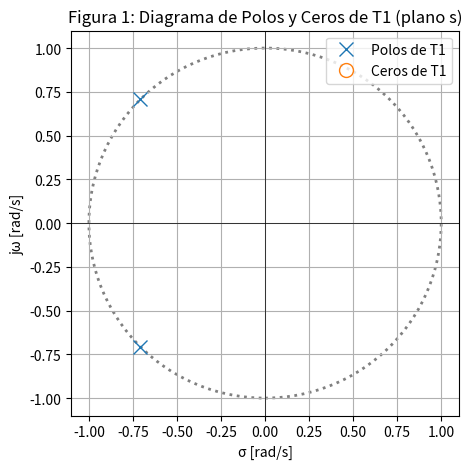
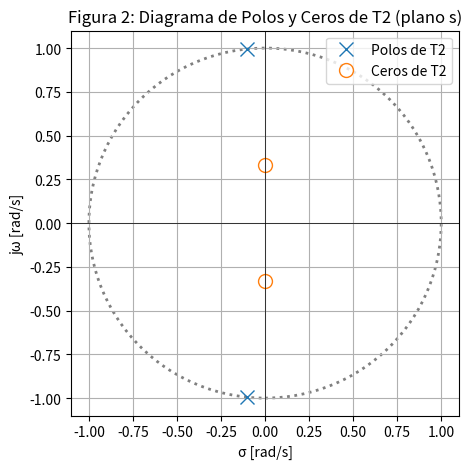
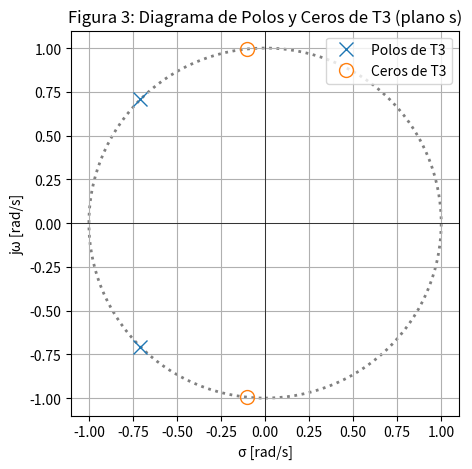
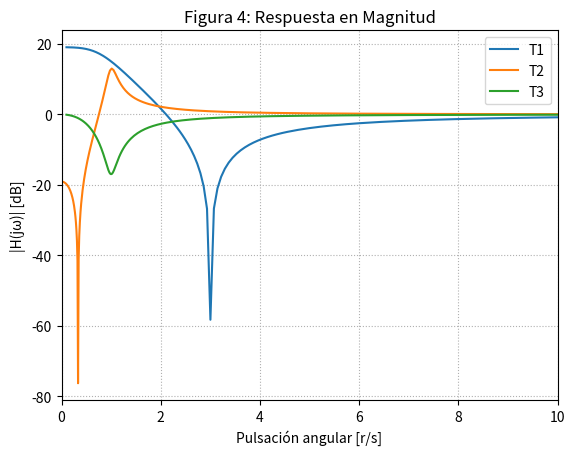
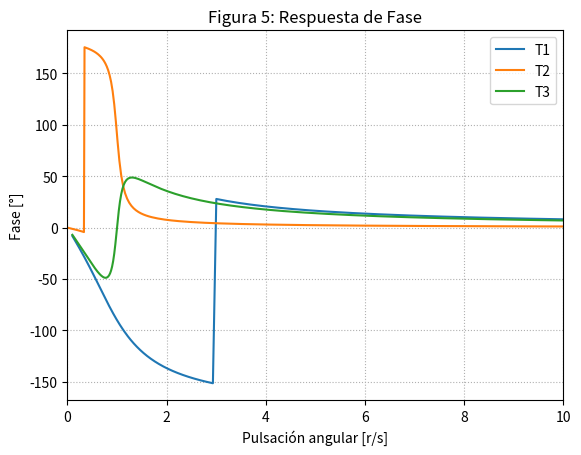
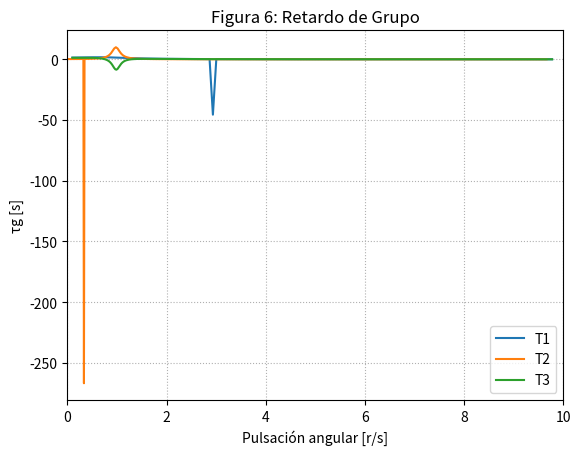

Generate these figures, in order, with matplotlib:
"""
Created on Wed Aug 20 2025

[redacted]

Descripción:
------------
    Ploteo de tres funciones transferencia:
    Módulo, Fase, Retardo de Fase, Polos y Ceros.

    El programa contiene una función armada donde se
    plotean los aspectos antes mencionados.
    
"""

#%% Importo los módulos y bibliotecas que voy a utilizar
import numpy as np
import matplotlib.pyplot as plt
from matplotlib import patches
from scipy import signal as sig 

#%%#########################
## Funciones del Programa ##
############################
def plotear_funcion_transferencia(a, b, xlim = (0, 10), label = 'T(s)', xlim_s = False, polos_y_ceros = True, magnitud_fase_retardo = True, fig_inicial = 0):
    # --- Calculo polos y ceros ---
    z, p, k = sig.tf2zpk(b, a) # Zpk = [ [z0,z1,...,zn], [p0,p1,...,pn], k]

    # --- Módulo, Fase y Retardo de Fase ---
    w, h = sig.freqs(b, a) # worN = np.logspace(2,-2,1000)
    phase = np.unwrap(np.angle(h)) # fase del grupo
    gd = -np.diff(phase) / np.diff(w) # retardo

    # --- Ploteo ---
    figura = 1
    if magnitud_fase_retardo == True:
        # Magnitud
        plt.figure(fig_inicial + figura)
        plt.title(f'Figura {fig_inicial + figura}: Respuesta en Magnitud')
        plt.xlabel('Pulsación angular [r/s]')
        plt.ylabel('|H(jω)| [dB]')
        plt.plot(w, 20*np.log10(abs(h)), label = f"{label}")
        if xlim_s == True: plt.xlim(xlim)
        plt.grid(True, which='both', ls=':')
        plt.legend()
        figura+=1
    
        # Fase
        plt.figure(fig_inicial + figura)
        plt.title(f'Figura {fig_inicial + figura}: Respuesta de Fase')
        plt.xlabel('Pulsación angular [r/s]')
        plt.ylabel('Fase [°]')
        plt.plot(w, np.degrees(phase), label = f"{label}")
        if xlim_s == True: plt.xlim(xlim)
        plt.grid(True, which='both', ls=':')
        plt.legend()
        figura+=1
        
        # Retardo de grupo
        plt.figure(fig_inicial + figura)
        plt.title(f'Figura {fig_inicial + figura}: Retardo de Grupo')
        plt.xlabel('Pulsación angular [r/s]')
        plt.plot(w[:-1], gd, label = f"{label}")
        plt.ylabel('τg [s]')
        if xlim_s == True: plt.xlim(xlim)
        plt.grid(True, which='both', ls=':')
        plt.legend()
        figura+=1

    # Diagrama de polos y ceros
    if polos_y_ceros == True:
        plt.figure(fig_inicial + figura, figsize = (5,5))
        plt.title(f'Figura {fig_inicial + figura}: Diagrama de Polos y Ceros de {label} (plano s)')
        plt.xlabel('σ [rad/s]')
        plt.ylabel('jω [rad/s]')
        plt.plot(np.real(p), np.imag(p), 'x', markersize=10, label= f'Polos de {label}')
        if len(z) > 0:
            plt.plot(np.real(z), np.imag(z), 'o', markersize=10, fillstyle='none', label=f'Ceros de {label}')
        plt.axhline(0, color='k', lw=0.5)
        plt.axvline(0, color='k', lw=0.5)
        # Grafico el circulo unitario
        unit_circle = patches.Circle((0, 0), radius=1, fill=False,
                             color='gray', ls='dotted', lw=2)
        axes_hdl = plt.gca()
        axes_hdl.add_patch(unit_circle)

        plt.axis([-1.1, 1.1, -1.1, 1.1])
        plt.legend()
        plt.grid(True)

#%%############
## Punto (3) ##
###############
# %% Armo las funciones Transferencia
b1 = [1, 0, 9]
a1 = [1, np.sqrt(2), 1]

b2 = [1, 0, (1/9)]
a2 = [1, (1/5), 1]

b3 = [1, (1/5), 1]
a3 = [1, np.sqrt(2), 1]

# %% Ploteo los polos y ceros
plotear_funcion_transferencia(a1, b1, label = 'T1', magnitud_fase_retardo = False)
plotear_funcion_transferencia(a2, b2, label = 'T2', magnitud_fase_retardo = False, fig_inicial = 1)
plotear_funcion_transferencia(a3, b3, label = 'T3', magnitud_fase_retardo = False, fig_inicial = 2)

# %% Ploteo magnitud, fase y retardo de grupo
plotear_funcion_transferencia(a1, b1, label = 'T1', xlim = (0, 10), xlim_s = True, polos_y_ceros = False, fig_inicial = 3)
plotear_funcion_transferencia(a2, b2, label = 'T2', xlim = (0, 10), xlim_s = True, polos_y_ceros = False, fig_inicial = 3)
plotear_funcion_transferencia(a3, b3, label = 'T3', xlim = (0, 10), xlim_s = True, polos_y_ceros = False, fig_inicial = 3)

